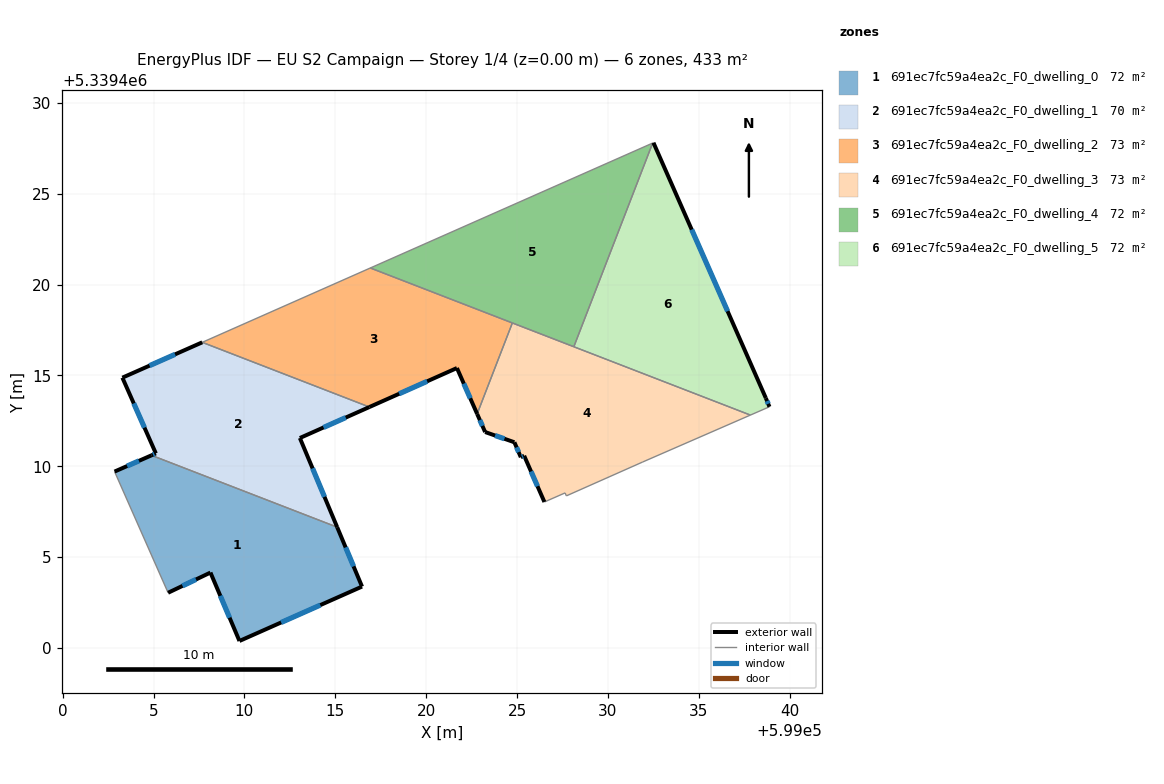
=== STOREY PLAN SPEC (per zone: floor XY polygon, exterior-wall plan segments, windows/doors) ===
zone 1: 691ec7fc59a4ea2c_F0_dwelling_0  (72.1 m²)
  floor: (599015.10, 5339406.65) (599016.47, 5339403.38) (599009.73, 5339400.39) (599008.13, 5339404.15) (599005.80, 5339403.04) (599002.85, 5339409.71) (599004.89, 5339410.60)
  exterior wall: (599005.80, 5339403.04) – (599008.13, 5339404.15)  [2.6 m]
    window: (599006.59, 5339403.42) – (599007.34, 5339403.77)  [0.8 m²]
  exterior wall: (599004.89, 5339410.60) – (599002.85, 5339409.71)  [2.2 m]
    window: (599004.20, 5339410.30) – (599003.55, 5339410.01)  [0.7 m²]
  exterior wall: (599016.47, 5339403.38) – (599015.10, 5339406.65)  [3.5 m]
    window: (599016.01, 5339404.49) – (599015.57, 5339405.54)  [1.1 m²]
  exterior wall: (599009.73, 5339400.39) – (599016.47, 5339403.38)  [7.4 m]
    window: (599012.02, 5339401.41) – (599014.18, 5339402.36)  [2.3 m²]
  exterior wall: (599008.13, 5339404.15) – (599009.73, 5339400.39)  [4.1 m]
    window: (599008.67, 5339402.87) – (599009.18, 5339401.67)  [1.3 m²]
  interior walls: 2
zone 2: 691ec7fc59a4ea2c_F0_dwelling_1  (70.0 m²)
  floor: (599016.88, 5339413.26) (599013.05, 5339411.56) (599015.10, 5339406.65) (599004.89, 5339410.60) (599005.13, 5339410.71) (599003.29, 5339414.88) (599007.68, 5339416.82)
  exterior wall: (599005.13, 5339410.71) – (599004.89, 5339410.60)  [0.3 m]
    window: (599005.05, 5339410.67) – (599004.97, 5339410.64)  [0.1 m²]
  exterior wall: (599003.29, 5339414.88) – (599005.13, 5339410.71)  [4.6 m]
    window: (599003.91, 5339413.46) – (599004.50, 5339412.13)  [1.4 m²]
  exterior wall: (599007.68, 5339416.82) – (599003.29, 5339414.88)  [4.8 m]
    window: (599006.18, 5339416.16) – (599004.78, 5339415.54)  [1.5 m²]
  exterior wall: (599013.05, 5339411.56) – (599016.88, 5339413.26)  [4.2 m]
    window: (599014.35, 5339412.14) – (599015.57, 5339412.68)  [1.3 m²]
  exterior wall: (599015.10, 5339406.65) – (599013.05, 5339411.56)  [5.3 m]
    window: (599014.41, 5339408.32) – (599013.75, 5339409.89)  [1.6 m²]
  interior walls: 2
zone 3: 691ec7fc59a4ea2c_F0_dwelling_2  (73.2 m²)
  floor: (599024.74, 5339417.89) (599022.81, 5339412.88) (599021.69, 5339415.41) (599016.88, 5339413.26) (599007.68, 5339416.82) (599016.93, 5339420.91)
  exterior wall: (599021.69, 5339415.41) – (599022.81, 5339412.88)  [2.8 m]
    window: (599022.07, 5339414.55) – (599022.43, 5339413.74)  [0.8 m²]
  exterior wall: (599016.88, 5339413.26) – (599021.69, 5339415.41)  [5.3 m]
    window: (599018.51, 5339413.99) – (599020.05, 5339414.68)  [1.6 m²]
  interior walls: 4
zone 4: 691ec7fc59a4ea2c_F0_dwelling_3  (73.2 m²)
  floor: (599037.84, 5339412.82) (599031.91, 5339410.24) (599027.71, 5339408.37) (599027.64, 5339408.54) (599026.51, 5339408.04) (599025.39, 5339410.58) (599025.21, 5339410.50) (599024.85, 5339411.32) (599023.24, 5339411.88) (599022.81, 5339412.88) (599024.74, 5339417.89)
  exterior wall: (599025.39, 5339410.58) – (599026.51, 5339408.04)  [2.8 m]
    window: (599025.77, 5339409.71) – (599026.13, 5339408.90)  [0.9 m²]
  exterior wall: (599025.21, 5339410.50) – (599025.39, 5339410.58)  [0.2 m]
    window: (599025.27, 5339410.53) – (599025.33, 5339410.55)  [0.1 m²]
  exterior wall: (599024.85, 5339411.32) – (599025.21, 5339410.50)  [0.9 m]
    window: (599024.97, 5339411.04) – (599025.09, 5339410.78)  [0.3 m²]
  exterior wall: (599023.24, 5339411.88) – (599024.85, 5339411.32)  [1.7 m]
    window: (599023.79, 5339411.69) – (599024.31, 5339411.51)  [0.5 m²]
  exterior wall: (599022.81, 5339412.88) – (599023.24, 5339411.88)  [1.1 m]
    window: (599022.95, 5339412.54) – (599023.09, 5339412.22)  [0.3 m²]
  interior walls: 7
zone 5: 691ec7fc59a4ea2c_F0_dwelling_4  (72.1 m²)
  floor: (599032.46, 5339427.79) (599028.12, 5339416.58) (599016.93, 5339420.91)
  interior walls: 4
zone 6: 691ec7fc59a4ea2c_F0_dwelling_5  (72.1 m²)
  floor: (599032.51, 5339427.80) (599038.69, 5339413.75) (599038.89, 5339413.28) (599037.84, 5339412.82) (599028.12, 5339416.58) (599032.46, 5339427.79)
  exterior wall: (599038.69, 5339413.75) – (599032.51, 5339427.80)  [15.4 m]
    window: (599036.59, 5339418.53) – (599034.61, 5339423.02)  [4.7 m²]
  exterior wall: (599038.89, 5339413.28) – (599038.69, 5339413.75)  [0.5 m]
    window: (599038.82, 5339413.44) – (599038.76, 5339413.59)  [0.2 m²]
  interior walls: 4

=== DERIVED (storey summary) ===
Building: EU S2 Campaign
Storey: 1 of 4  (floor level z = 0.00 m)
Storey gross floor area: 432.8 m²
Zones on this storey: 6
  - 691ec7fc59a4ea2c_F0_dwelling_0: floor 72.1 m²; exterior wall 19.8 m (59.4 m²); 5 window(s) 6.1 m²; WWR 10.2%
  - 691ec7fc59a4ea2c_F0_dwelling_1: floor 70.0 m²; exterior wall 19.1 m (57.4 m²); 5 window(s) 5.9 m²; WWR 10.2%
  - 691ec7fc59a4ea2c_F0_dwelling_2: floor 73.2 m²; exterior wall 8.0 m (24.1 m²); 2 window(s) 2.5 m²; WWR 10.2%
  - 691ec7fc59a4ea2c_F0_dwelling_3: floor 73.2 m²; exterior wall 6.7 m (20.0 m²); 5 window(s) 2.0 m²; WWR 10.2%
  - 691ec7fc59a4ea2c_F0_dwelling_4: floor 72.1 m²
  - 691ec7fc59a4ea2c_F0_dwelling_5: floor 72.1 m²; exterior wall 15.9 m (47.6 m²); 2 window(s) 4.9 m²; WWR 10.2%
Zone adjacency (shared interzone walls):
  - 691ec7fc59a4ea2c_F0_dwelling_0 ↔ 691ec7fc59a4ea2c_F0_dwelling_1
  - 691ec7fc59a4ea2c_F0_dwelling_1 ↔ 691ec7fc59a4ea2c_F0_dwelling_2
  - 691ec7fc59a4ea2c_F0_dwelling_2 ↔ 691ec7fc59a4ea2c_F0_dwelling_3
  - 691ec7fc59a4ea2c_F0_dwelling_2 ↔ 691ec7fc59a4ea2c_F0_dwelling_4
  - 691ec7fc59a4ea2c_F0_dwelling_3 ↔ 691ec7fc59a4ea2c_F0_dwelling_4
  - 691ec7fc59a4ea2c_F0_dwelling_3 ↔ 691ec7fc59a4ea2c_F0_dwelling_5
  - 691ec7fc59a4ea2c_F0_dwelling_4 ↔ 691ec7fc59a4ea2c_F0_dwelling_5